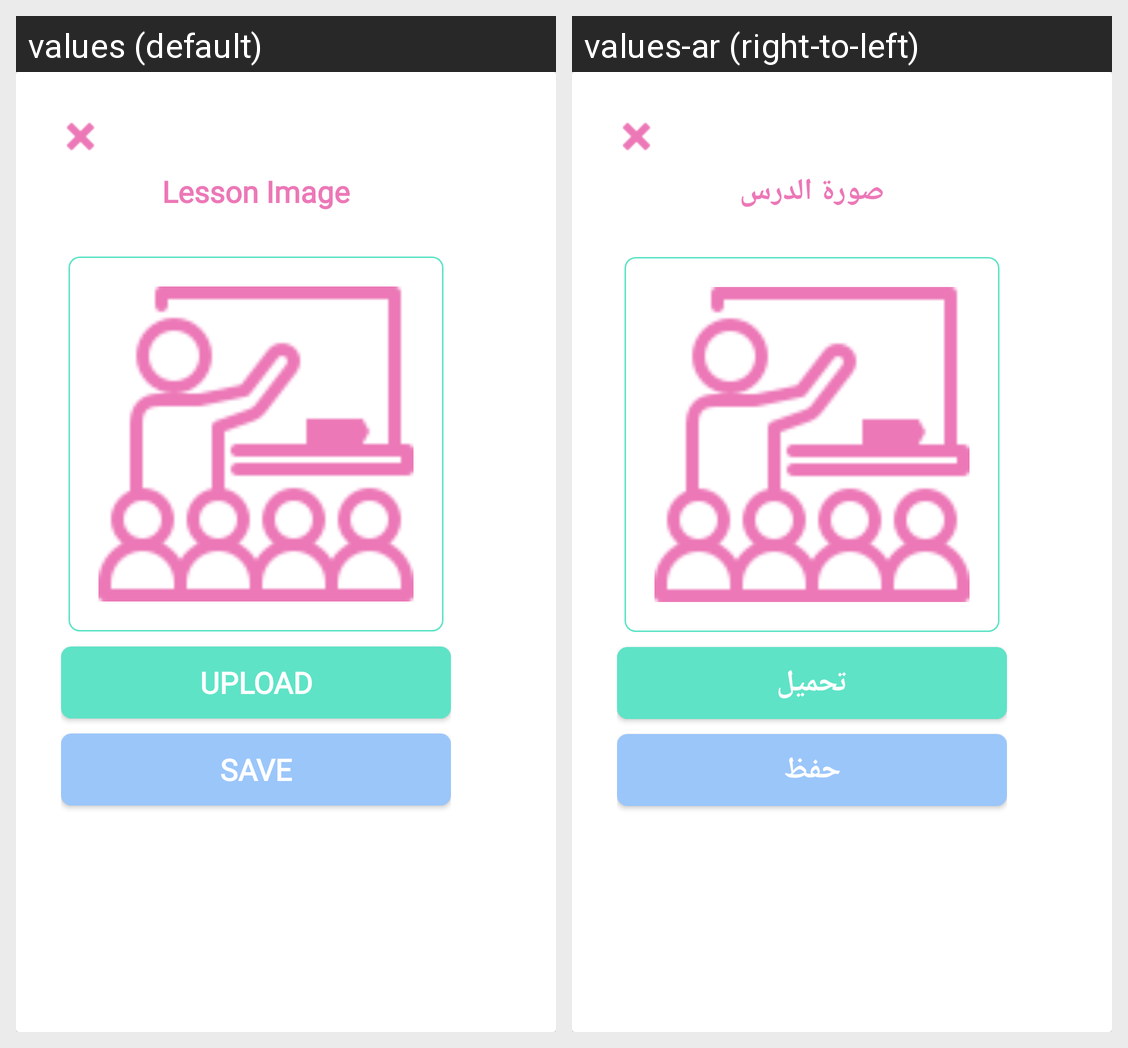

Translations of the strings shown on this Android screen, per locale in the grid:
Android screen res/layout/card_add_image.xml rendered under 2 locales, left to right: values (default), values-ar (right-to-left). Device: Nexus 5 (rendered at 1080×1920; each locale shown at half size, 540×960, under a caption strip naming it); theme Theme.CodingforKids.
Strings drawn on this screen, with the default value and each locale's value (text and hints the layout hard-codes, and strings that could not be matched under every locale, appear in the picture but are not listed):

add_image
  values: Lesson Image
  values-ar: صورة الدرس

upload
  values: Upload
  values-ar: تحميل

save
  values: Save
  values-ar: حفظ
